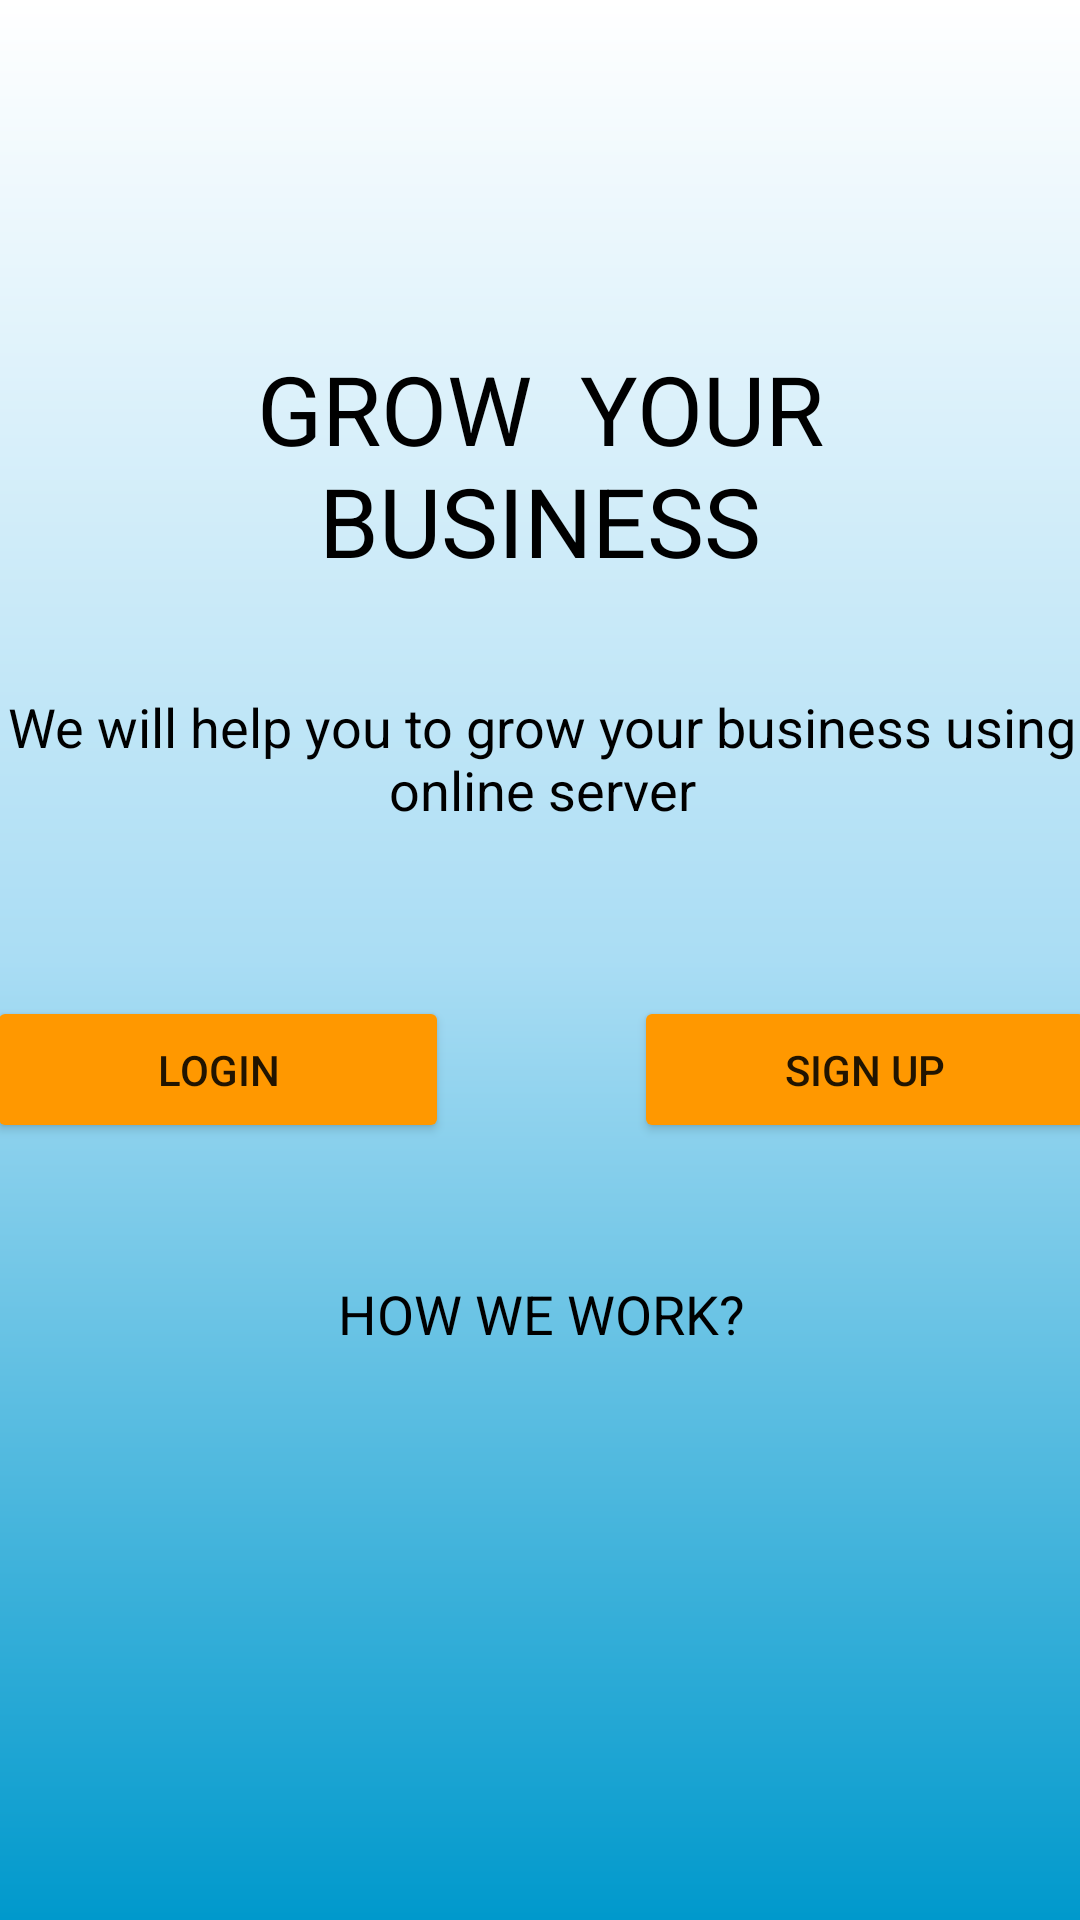

Here is an Android app screen rendered from its layout file. Give the layout XML and the strings, colors and styles it references.
<!-- AndroidManifest.xml: application theme Theme.MobileAndroid_Tuan1 -->
<!-- res/layout/activity_main.xml -->
<?xml version="1.0" encoding="utf-8"?>
<androidx.constraintlayout.widget.ConstraintLayout xmlns:android="http://schemas.android.com/apk/res/android"
    xmlns:app="http://schemas.android.com/apk/res-auto"
    xmlns:tools="http://schemas.android.com/tools"
    android:layout_width="match_parent"
    android:layout_height="match_parent"
    android:background="@drawable/background"
    android:textAlignment="center"
    tools:context=".MainActivity">

    <ImageView
        android:id="@+id/imageView3"
        android:layout_width="142dp"
        android:layout_height="wrap_content"
        android:layout_marginTop="64dp"
        app:layout_constraintEnd_toEndOf="parent"
        app:layout_constraintStart_toStartOf="parent"
        app:layout_constraintTop_toTopOf="parent"
        app:srcCompat="@drawable/circle" />

    <TextView
        android:id="@+id/textView"
        android:layout_width="259dp"
        android:layout_height="86dp"
        android:layout_marginTop="48dp"
        android:gravity="center"
        android:text="@string/grow_your"
        android:textColor="#000000"
        android:textSize="32sp"
        app:layout_constraintEnd_toEndOf="@+id/imageView3"
        app:layout_constraintStart_toStartOf="@+id/imageView3"
        app:layout_constraintTop_toBottomOf="@+id/imageView3" />

    <TextView
        android:id="@+id/textView2"
        android:layout_width="370dp"
        android:layout_height="62dp"
        android:layout_marginTop="32dp"
        android:text="We will help you to grow your business using online server"
        android:textAlignment="center"
        android:textColor="#000000"
        android:textSize="18sp"
        app:layout_constraintEnd_toEndOf="@+id/textView"
        app:layout_constraintStart_toStartOf="@+id/textView"
        app:layout_constraintTop_toBottomOf="@+id/textView" />

    <TextView
        android:id="@+id/textView3"
        android:layout_width="wrap_content"
        android:layout_height="wrap_content"
        android:text="HOW WE WORK?"
        android:textColor="#000000"
        android:textSize="18sp"
        app:layout_constraintBottom_toBottomOf="parent"
        app:layout_constraintEnd_toEndOf="@+id/button5"
        app:layout_constraintStart_toStartOf="@+id/button3"
        app:layout_constraintTop_toBottomOf="@+id/button3"
        app:layout_constraintVertical_bias="0.19" />

    <Button
        android:id="@+id/button3"
        android:layout_width="154dp"
        android:layout_height="49dp"
        android:layout_marginTop="40dp"
        android:backgroundTint="#FF9800"
        android:text="LOGIN"
        app:layout_constraintStart_toStartOf="@+id/textView2"
        app:layout_constraintTop_toBottomOf="@+id/textView2" />

    <Button
        android:id="@+id/button5"
        android:layout_width="154dp"
        android:layout_height="49dp"
        android:backgroundTint="#FF9800"
        android:text="SIGN UP"
        app:layout_constraintBaseline_toBaselineOf="@+id/button3"
        app:layout_constraintEnd_toEndOf="@+id/textView2" />

</androidx.constraintlayout.widget.ConstraintLayout>
<!-- resources referenced by this layout -->
<resources>
  <!-- drawable background (drawable) -->
  <?xml version="1.0" encoding="utf-8"?>
  <shape xmlns:android="http://schemas.android.com/apk/res/android">
      <gradient
          android:startColor="@color/white"
          android:centerColor="#AADDF4"
          android:endColor="@android:color/holo_blue_dark"
          android:angle="270"
          />
  </shape>
  <string name="grow_your">GROW <br /> YOUR BUSINESS</string>
  <style name="Theme.MobileAndroid_Tuan1" parent="Theme.MaterialComponents.DayNight.DarkActionBar">
          
          <item name="colorPrimary">@color/purple_500</item>
          <item name="colorPrimaryVariant">@color/purple_700</item>
          <item name="colorOnPrimary">@color/white</item>
          
          <item name="colorSecondary">@color/teal_200</item>
          <item name="colorSecondaryVariant">@color/teal_700</item>
          <item name="colorOnSecondary">@color/black</item>
          
          <item name="android:statusBarColor" tools:targetApi="l">?attr/colorPrimaryVariant</item>
          
      </style>
  <!-- not gathered from this repository: default colours our renderer supplied (Android Studio template values) -->
  <color name="purple_500">#FF6200EE</color>
  <color name="purple_700">#FF3700B3</color>
  <color name="teal_200">#FF03DAC5</color>
  <color name="teal_700">#FF018786</color>
  <color name="black">#FF000000</color>
  <color name="white">#FFFFFFFF</color>
</resources>
